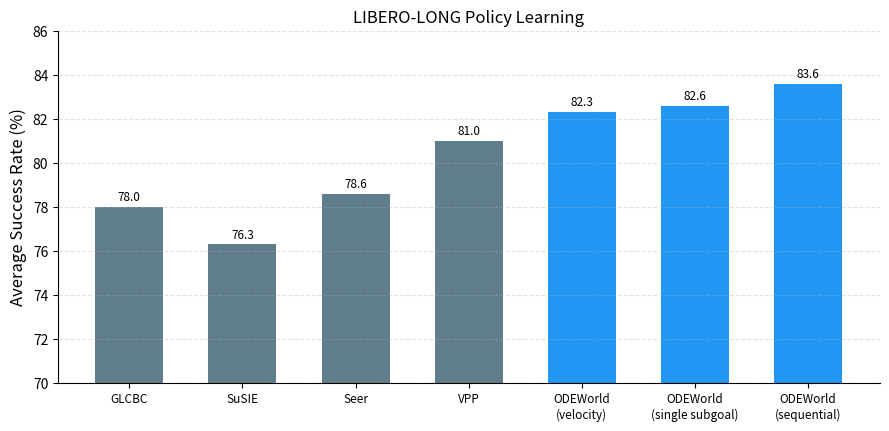

Generate this figure with matplotlib: (Note: this script raises an exception after producing the figure.)
#!/usr/bin/env python3
"""
一次性脚本：为 ODEWorld 深度解析系列生成两张结果图。

图 1（odeworld_policy_libero.png）：LIBERO-LONG 基准上的平均成功率（论文 Table 2，
3 个随机种子平均）。

图 2（odeworld_policy_realworld.png）：真机机器人实验结果（论文 Table 3），
X-VLA 基线对比 ODEWorld（顺序子目标）。
"""
import matplotlib
matplotlib.use("Agg")
import matplotlib.pyplot as plt
import numpy as np

# ---------------- 图 1：LIBERO-LONG ----------------
methods = ["GLCBC", "SuSIE", "Seer", "VPP",
           "ODEWorld\n(velocity)", "ODEWorld\n(single subgoal)",
           "ODEWorld\n(sequential)"]
acc = [78.0, 76.3, 78.6, 81.0, 82.3, 82.6, 83.6]
colors = ["#607D8B"] * 4 + ["#2196F3"] * 3

fig, ax = plt.subplots(figsize=(9, 4.4), dpi=150)
bars = ax.bar(np.arange(len(methods)), acc, 0.6, color=colors)
for b, v in zip(bars, acc):
    ax.text(b.get_x() + b.get_width() / 2, v + 0.15, f"{v:.1f}",
            ha="center", va="bottom", fontsize=8.5)
ax.set_xticks(np.arange(len(methods)))
ax.set_xticklabels(methods, fontsize=8.5)
ax.set_ylabel("Average Success Rate (%)", fontsize=12)
ax.set_title("LIBERO-LONG Policy Learning", fontsize=12)
ax.set_ylim(70, 86)
ax.grid(axis="y", linestyle="--", alpha=0.35)
ax.spines["top"].set_visible(False)
ax.spines["right"].set_visible(False)
fig.tight_layout()
out1 = "public/odeworld_policy_libero.png"
fig.savefig(out1)
print(f"saved to {out1}")
plt.close(fig)

# ---------------- 图 2：真机 ----------------
tasks = ["Shrimp", "Mouse", "Pen", "Rearrangement", "Average"]
xvla = [80, 60, 30, 50, 55]
ours = [90, 80, 70, 80, 80]

x = np.arange(len(tasks))
width = 0.38
fig, ax = plt.subplots(figsize=(8, 4.4), dpi=150)
b1 = ax.bar(x - width / 2, xvla, width, label="X-VLA", color="#607D8B")
b2 = ax.bar(x + width / 2, ours, width,
            label="ODEWorld (sequential subgoals)", color="#4CAF50")
for bars in (b1, b2):
    for b in bars:
        ax.text(b.get_x() + b.get_width() / 2, b.get_height() + 1.2,
                f"{int(b.get_height())}", ha="center", va="bottom", fontsize=8.5)
ax.set_xticks(x)
ax.set_xticklabels(tasks, fontsize=9.5)
ax.set_ylabel("Success Rate (%)", fontsize=12)
ax.set_title("Real-World Robot Experiments", fontsize=12)
ax.set_ylim(0, 100)
ax.legend(fontsize=9, loc="upper left")
ax.grid(axis="y", linestyle="--", alpha=0.35)
ax.spines["top"].set_visible(False)
ax.spines["right"].set_visible(False)
fig.tight_layout()
out2 = "public/odeworld_policy_realworld.png"
fig.savefig(out2)
print(f"saved to {out2}")
